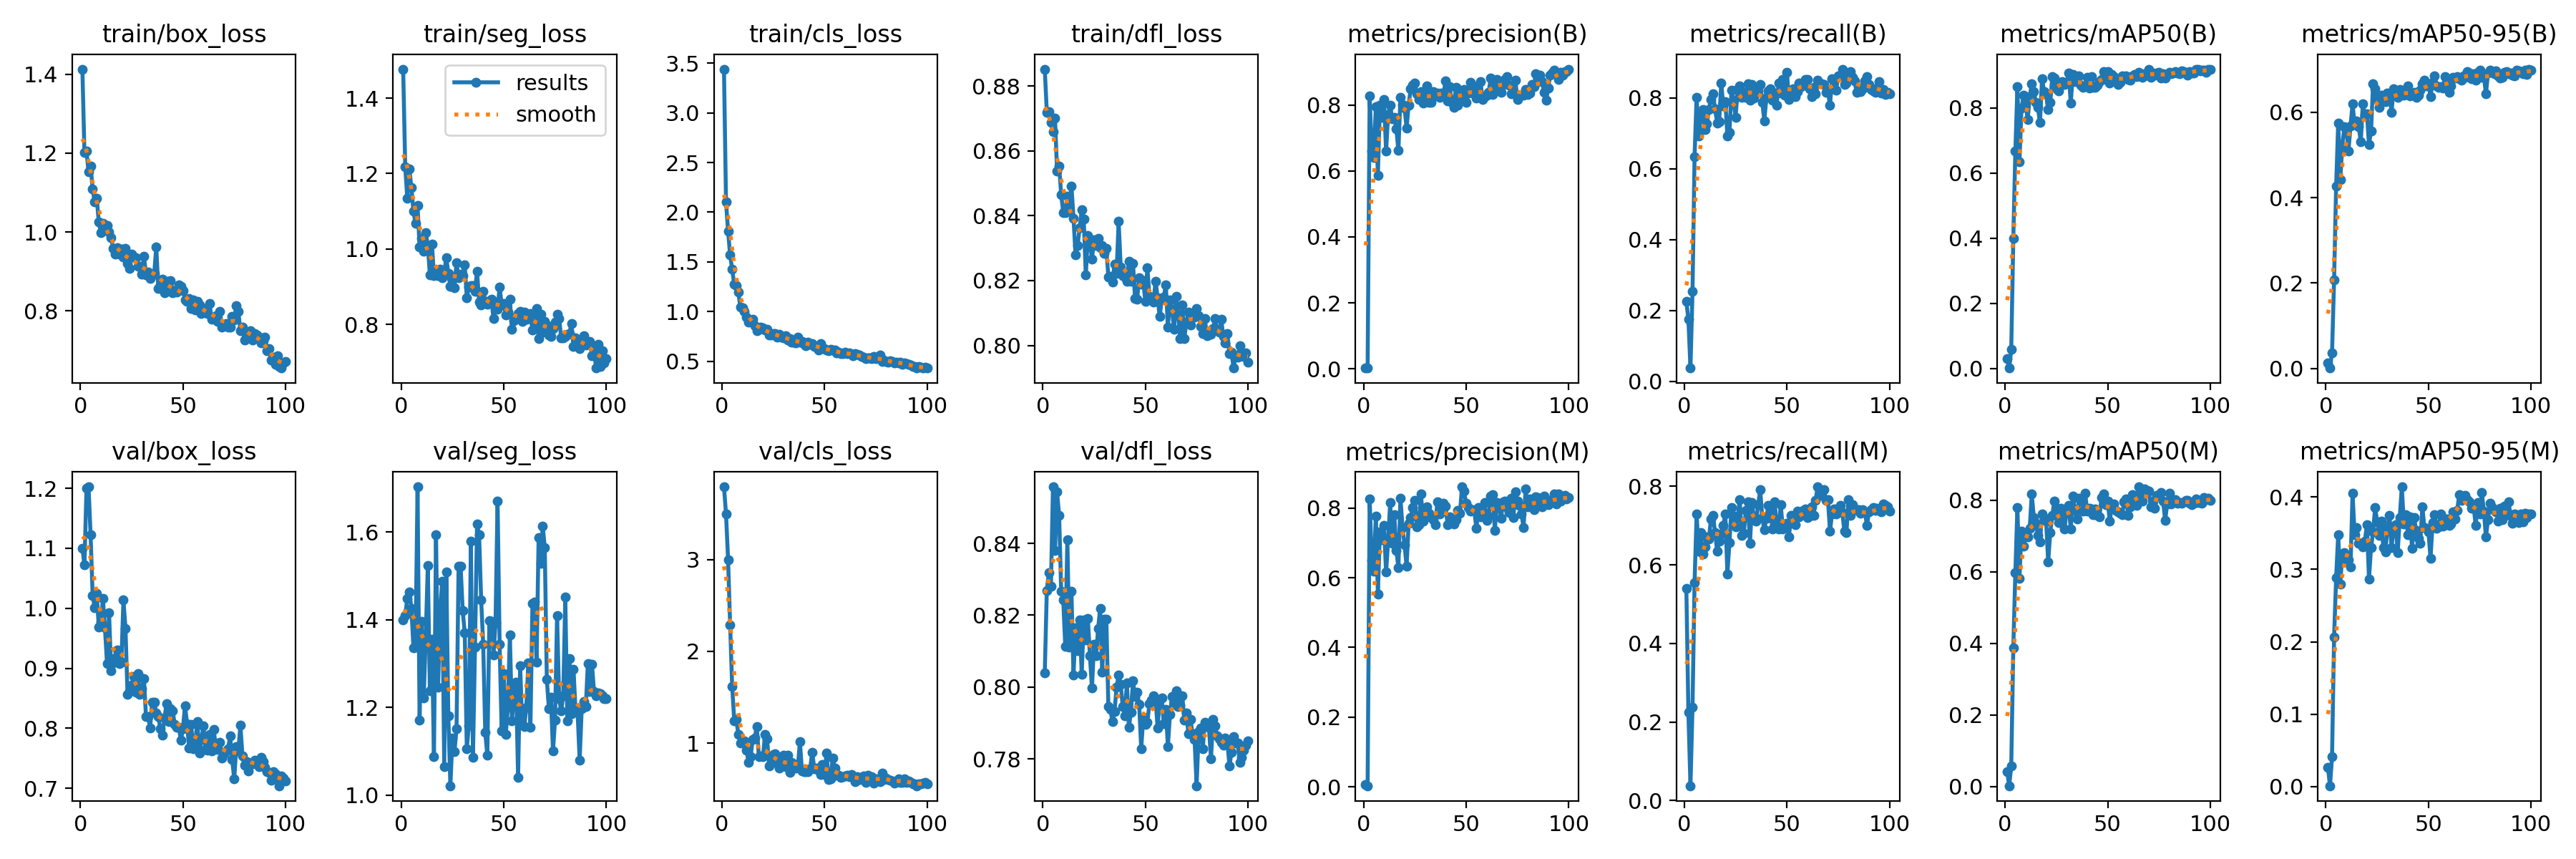

The data file committed next to this chart (first rows):
epoch, time, train/box_loss, train/seg_loss, train/cls_loss, train/dfl_loss, metrics/precision(B), metrics/recall(B), metrics/mAP50(B), metrics/mAP50-95(B), metrics/precision(M), metrics/recall(M), metrics/mAP50(M), metrics/mAP50-95(M), val/box_loss, val/seg_loss, val/cls_loss, val/dfl_loss, lr/pg0, lr/pg1, lr/pg2
1, 11.3, 1.413, 1.477, 3.441, 0.8852, 0.00283, 0.2253, 0.02965, 0.01302, 0.00695, 0.5396, 0.04126, 0.0265, 1.1, 1.4, 3.79, 0.8039, 0.0005334, 0.0005334, 0.0005334
2, 18.07, 1.201, 1.217, 2.101, 0.872, 0.00219, 0.1754, 0.00147, 0.00095, 0.00276, 0.2245, 0.00192, 0.0011, 1.073, 1.41, 3.495, 0.8269, 0.001073, 0.001073, 0.001073
3, 24.69, 1.205, 1.134, 1.812, 0.8721, 0.8267, 0.03778, 0.05977, 0.03699, 0.8267, 0.03778, 0.0581, 0.0413, 1.2, 1.448, 2.999, 0.8319, 0.001601, 0.001601, 0.001601
4, 31.39, 1.153, 1.212, 1.567, 0.8688, 0.6611, 0.2533, 0.3986, 0.2077, 0.6489, 0.2373, 0.3867, 0.2067, 1.203, 1.464, 2.289, 0.828, 0.001617, 0.001617, 0.001617
5, 38.06, 1.167, 1.163, 1.423, 0.866, 0.6413, 0.6343, 0.6665, 0.4265, 0.6189, 0.5546, 0.5976, 0.2887, 1.122, 1.426, 1.614, 0.8558, 0.001601, 0.001601, 0.001601
6, 44.71, 1.109, 1.101, 1.273, 0.8701, 0.7947, 0.8021, 0.8639, 0.5754, 0.777, 0.7288, 0.7788, 0.3483, 1.022, 1.337, 1.246, 0.838, 0.001584, 0.001584, 0.001584
7, 51.36, 1.077, 1.067, 1.261, 0.8538, 0.5861, 0.6927, 0.635, 0.4419, 0.5531, 0.634, 0.581, 0.2792, 1.001, 1.337, 1.262, 0.8543, 0.001568, 0.001568, 0.001568
8, 58.38, 1.085, 1.115, 1.194, 0.8553, 0.7988, 0.7475, 0.7987, 0.5219, 0.7322, 0.6816, 0.7131, 0.3214, 1.024, 1.703, 1.098, 0.8478, 0.001551, 0.001551, 0.001551
9, 65.19, 1.025, 1.005, 1.044, 0.8466, 0.763, 0.7662, 0.8385, 0.5661, 0.7086, 0.6277, 0.6717, 0.3232, 0.9688, 1.171, 1.005, 0.8267, 0.001535, 0.001535, 0.001535
10, 71.87, 0.9983, 1.028, 1.04, 0.841, 0.8161, 0.71, 0.8168, 0.5604, 0.75, 0.6463, 0.7004, 0.3113, 0.977, 1.396, 1.014, 0.8242, 0.001518, 0.001518, 0.001518
11, 78.47, 1.022, 0.9946, 1.002, 0.841, 0.6599, 0.7271, 0.7636, 0.5094, 0.6158, 0.6712, 0.698, 0.3132, 1.016, 1.222, 1.027, 0.8114, 0.001502, 0.001502, 0.001502
12, 84.95, 1.014, 1.044, 0.946, 0.8461, 0.7717, 0.7673, 0.8339, 0.5678, 0.7064, 0.6657, 0.7211, 0.303, 0.9671, 1.362, 0.921, 0.8411, 0.001485, 0.001485, 0.001485
13, 91.42, 1.017, 1.008, 0.8948, 0.8414, 0.7994, 0.7956, 0.8745, 0.6194, 0.8156, 0.7175, 0.8162, 0.4053, 0.9073, 1.524, 0.7947, 0.8112, 0.001469, 0.001469, 0.001469
14, 98.18, 0.9998, 0.9319, 0.9028, 0.8492, 0.7588, 0.8107, 0.8492, 0.571, 0.6996, 0.7254, 0.7504, 0.3475, 0.9923, 1.238, 0.856, 0.8266, 0.001452, 0.001452, 0.001452
15, 104.9, 0.986, 1.013, 0.9243, 0.8393, 0.7635, 0.768, 0.817, 0.5805, 0.7808, 0.6821, 0.7361, 0.3579, 0.8953, 1.355, 1.042, 0.8033, 0.001436, 0.001436, 0.001436
16, 111.6, 0.9585, 0.9294, 0.8564, 0.8279, 0.7279, 0.7294, 0.8002, 0.567, 0.6785, 0.6352, 0.7008, 0.3357, 0.909, 1.088, 1.059, 0.8166, 0.001419, 0.001419, 0.001419
17, 118, 0.9445, 0.939, 0.8051, 0.8308, 0.6619, 0.7335, 0.7542, 0.5306, 0.6297, 0.6596, 0.6838, 0.3358, 0.9177, 1.594, 1.184, 0.8101, 0.001403, 0.001403, 0.001403
18, 124.5, 0.9603, 0.9288, 0.8235, 0.8363, 0.8233, 0.8411, 0.8901, 0.6206, 0.8291, 0.6778, 0.7604, 0.3311, 0.9301, 1.246, 0.8565, 0.8187, 0.001386, 0.001386, 0.001386
19, 130.9, 0.9438, 0.946, 0.8457, 0.8418, 0.8019, 0.7771, 0.8497, 0.5938, 0.7451, 0.6995, 0.7501, 0.3391, 0.9075, 1.418, 0.8601, 0.8036, 0.00137, 0.00137, 0.00137
20, 137.5, 0.9575, 0.9229, 0.8363, 0.8389, 0.7915, 0.7883, 0.8399, 0.5969, 0.6948, 0.73, 0.7411, 0.3621, 0.9099, 1.488, 0.8507, 0.8186, 0.001353, 0.001353, 0.001353
21, 143.9, 0.9363, 0.9356, 0.8153, 0.8217, 0.7305, 0.6919, 0.7936, 0.5251, 0.6328, 0.5773, 0.6271, 0.2871, 1.013, 1.066, 1.099, 0.8132, 0.001337, 0.001337, 0.001337
22, 150.4, 0.9579, 0.9777, 0.8201, 0.8339, 0.8002, 0.7017, 0.8158, 0.5555, 0.7574, 0.6566, 0.7101, 0.3297, 0.9666, 1.51, 1.046, 0.8191, 0.00132, 0.00132, 0.00132
23, 156.9, 0.9197, 0.9352, 0.7632, 0.8321, 0.8502, 0.8222, 0.8957, 0.6666, 0.7729, 0.7453, 0.7567, 0.3515, 0.8565, 1.181, 0.7559, 0.8087, 0.001304, 0.001304, 0.001304
24, 163.3, 0.9079, 0.9012, 0.763, 0.8267, 0.8608, 0.7933, 0.8911, 0.6545, 0.8008, 0.7244, 0.7966, 0.3854, 0.861, 1.022, 0.7872, 0.7997, 0.001287, 0.001287, 0.001287
25, 169.9, 0.9438, 0.9201, 0.7768, 0.8326, 0.8662, 0.745, 0.859, 0.632, 0.8219, 0.6959, 0.7763, 0.3658, 0.8716, 1.13, 0.8807, 0.8119, 0.001271, 0.001271, 0.001271
26, 176.4, 0.936, 0.8975, 0.7793, 0.8308, 0.8334, 0.8233, 0.8511, 0.6122, 0.7462, 0.7202, 0.737, 0.3472, 0.8859, 1.099, 0.8849, 0.8086, 0.001254, 0.001254, 0.001254
27, 182.9, 0.9347, 0.964, 0.7434, 0.8331, 0.8159, 0.8333, 0.8773, 0.6397, 0.7529, 0.7663, 0.7773, 0.3666, 0.8602, 1.152, 0.8033, 0.8163, 0.001238, 0.001238, 0.001238
28, 189.4, 0.9125, 0.9246, 0.7714, 0.8302, 0.8401, 0.8019, 0.8796, 0.6298, 0.8406, 0.6739, 0.7602, 0.3302, 0.891, 1.522, 0.7282, 0.822, 0.001221, 0.001221, 0.001221
29, 195.9, 0.9136, 0.9328, 0.7444, 0.8309, 0.8057, 0.8149, 0.8718, 0.6254, 0.7632, 0.6806, 0.7197, 0.3239, 0.8562, 1.522, 0.7737, 0.8041, 0.001205, 0.001205, 0.001205
30, 202.4, 0.893, 0.9293, 0.7379, 0.8283, 0.8214, 0.8012, 0.8783, 0.6449, 0.7732, 0.738, 0.7736, 0.357, 0.866, 1.421, 0.8673, 0.8189, 0.001188, 0.001188, 0.001188
31, 209, 0.9388, 0.9571, 0.7528, 0.8299, 0.8579, 0.8396, 0.9056, 0.6404, 0.8035, 0.7596, 0.7858, 0.3746, 0.8828, 1.371, 0.7434, 0.8189, 0.001172, 0.001172, 0.001172
32, 215.6, 0.8916, 0.8714, 0.716, 0.8211, 0.808, 0.7931, 0.8148, 0.6008, 0.7849, 0.6539, 0.7181, 0.3301, 0.8194, 1.106, 0.8712, 0.7946, 0.001155, 0.001155, 0.001155
33, 222, 0.8985, 0.8983, 0.7311, 0.8213, 0.8076, 0.8367, 0.9024, 0.6558, 0.7769, 0.759, 0.8116, 0.3584, 0.8199, 1.159, 0.6816, 0.7937, 0.001139, 0.001139, 0.001139
34, 228.4, 0.8817, 0.9022, 0.6912, 0.8195, 0.8398, 0.7981, 0.8809, 0.6427, 0.7676, 0.7152, 0.7716, 0.3616, 0.8008, 1.579, 0.7949, 0.7903, 0.001122, 0.001122, 0.001122
35, 234.9, 0.8914, 0.9029, 0.6902, 0.8252, 0.8277, 0.8252, 0.8883, 0.635, 0.752, 0.7117, 0.7478, 0.3235, 0.8436, 1.087, 0.7781, 0.7933, 0.001106, 0.001106, 0.001106
36, 241.4, 0.8944, 0.8875, 0.6844, 0.8223, 0.8372, 0.8206, 0.8973, 0.6537, 0.8186, 0.7528, 0.8052, 0.3717, 0.8428, 1.338, 0.7326, 0.7999, 0.001089, 0.001089, 0.001089
37, 248, 0.9612, 0.9413, 0.7386, 0.8382, 0.8232, 0.8381, 0.8682, 0.6468, 0.7837, 0.7905, 0.8028, 0.4142, 0.8253, 1.618, 0.7365, 0.8033, 0.001073, 0.001073, 0.001073
38, 254.7, 0.8563, 0.86, 0.6941, 0.8243, 0.8372, 0.7877, 0.8636, 0.6403, 0.7998, 0.7202, 0.77, 0.3625, 0.8192, 1.593, 1.017, 0.8007, 0.001056, 0.001056, 0.001056
39, 261.3, 0.8667, 0.8517, 0.7006, 0.8215, 0.8324, 0.7355, 0.8668, 0.6419, 0.8134, 0.6889, 0.8198, 0.3754, 0.7992, 1.445, 0.6989, 0.7946, 0.00104, 0.00104, 0.00104
40, 267.9, 0.8803, 0.8869, 0.6671, 0.8212, 0.8736, 0.8008, 0.8924, 0.6613, 0.8054, 0.7194, 0.7701, 0.3478, 0.7881, 1.343, 0.6903, 0.792, 0.001023, 0.001023, 0.001023
41, 274.4, 0.8464, 0.8619, 0.6541, 0.8199, 0.8122, 0.8193, 0.8603, 0.6383, 0.7532, 0.7513, 0.7772, 0.3727, 0.8165, 1.143, 0.6924, 0.8012, 0.001007, 0.001007, 0.001007
42, 280.9, 0.8752, 0.8529, 0.6944, 0.8259, 0.8552, 0.8246, 0.8962, 0.6425, 0.7758, 0.7312, 0.7754, 0.3291, 0.8408, 1.091, 0.6889, 0.7888, 0.0009904, 0.0009904, 0.0009904
43, 287.5, 0.8583, 0.8639, 0.6716, 0.8198, 0.8089, 0.7933, 0.8621, 0.6472, 0.7697, 0.6911, 0.7588, 0.3714, 0.8112, 1.398, 0.7247, 0.793, 0.0009739, 0.0009739, 0.0009739
44, 294, 0.8775, 0.8659, 0.6763, 0.8254, 0.7931, 0.8142, 0.8631, 0.6352, 0.755, 0.7599, 0.7754, 0.3534, 0.8332, 1.396, 0.9022, 0.8017, 0.0009574, 0.0009574, 0.0009574
45, 301, 0.8458, 0.8164, 0.6469, 0.8145, 0.8526, 0.7786, 0.8703, 0.6393, 0.7662, 0.7051, 0.7577, 0.3429, 0.8286, 1.32, 0.7236, 0.7973, 0.0009409, 0.0009409, 0.0009409
46, 307.6, 0.8508, 0.8501, 0.6388, 0.8142, 0.7997, 0.8418, 0.8797, 0.6526, 0.7933, 0.6909, 0.7533, 0.3362, 0.8066, 1.393, 0.7324, 0.7985, 0.0009244, 0.0009244, 0.0009244
47, 314.1, 0.8471, 0.8397, 0.6139, 0.8208, 0.8453, 0.8133, 0.8876, 0.6671, 0.7851, 0.7529, 0.8078, 0.3866, 0.8013, 1.67, 0.7097, 0.7952, 0.0009078, 0.0009078, 0.0009078
48, 320.8, 0.8657, 0.8991, 0.6741, 0.8189, 0.8234, 0.8506, 0.912, 0.6747, 0.8613, 0.692, 0.8178, 0.3583, 0.801, 1.344, 0.6587, 0.7829, 0.0008913, 0.0008913, 0.0008913
49, 327.3, 0.8625, 0.8519, 0.6294, 0.8199, 0.8476, 0.8078, 0.8864, 0.6613, 0.8481, 0.7037, 0.7872, 0.3572, 0.7806, 1.146, 0.7713, 0.7915, 0.0008748, 0.0008748, 0.0008748
50, 333.7, 0.8522, 0.8547, 0.6295, 0.8136, 0.808, 0.8721, 0.9108, 0.6668, 0.8134, 0.7053, 0.7978, 0.3515, 0.7987, 1.278, 0.6554, 0.7895, 0.0008583, 0.0008583, 0.0008583
51, 340.3, 0.8275, 0.8243, 0.6112, 0.824, 0.8358, 0.7956, 0.8753, 0.6365, 0.8027, 0.6707, 0.741, 0.3153, 0.8378, 1.139, 0.8948, 0.7902, 0.0008418, 0.0008418, 0.0008418
52, 346.7, 0.8237, 0.8317, 0.6061, 0.8152, 0.8682, 0.8205, 0.9017, 0.6711, 0.7911, 0.7261, 0.7823, 0.3643, 0.8081, 1.2, 0.6048, 0.7953, 0.0008253, 0.0008253, 0.0008253
53, 353.2, 0.8316, 0.8672, 0.6164, 0.8149, 0.8358, 0.825, 0.8962, 0.6862, 0.7948, 0.7139, 0.7891, 0.376, 0.7671, 1.365, 0.6104, 0.7963, 0.0008088, 0.0008088, 0.0008088
54, 359.7, 0.8065, 0.7861, 0.615, 0.8134, 0.8557, 0.8025, 0.8899, 0.6614, 0.7934, 0.7023, 0.7704, 0.3566, 0.8061, 1.17, 0.8419, 0.7976, 0.0007923, 0.0007923, 0.0007923
55, 366.4, 0.8274, 0.8093, 0.6109, 0.8198, 0.82, 0.8179, 0.8716, 0.6579, 0.7412, 0.7367, 0.767, 0.3586, 0.7656, 1.233, 0.7255, 0.7967, 0.0007758, 0.0007758, 0.0007758
56, 373.2, 0.8018, 0.8187, 0.5826, 0.8147, 0.8349, 0.8418, 0.879, 0.6606, 0.8013, 0.722, 0.763, 0.3769, 0.7752, 1.258, 0.6508, 0.7886, 0.0007593, 0.0007593, 0.0007593
57, 379.3, 0.825, 0.8284, 0.5935, 0.8088, 0.8719, 0.8305, 0.8973, 0.6568, 0.7744, 0.7329, 0.7582, 0.3602, 0.8114, 1.041, 0.6507, 0.7966, 0.0007428, 0.0007428, 0.0007428
58, 385.4, 0.8148, 0.8345, 0.5783, 0.8143, 0.8176, 0.839, 0.8928, 0.6837, 0.7828, 0.7384, 0.7946, 0.3699, 0.7587, 1.295, 0.6241, 0.797, 0.0007263, 0.0007263, 0.0007263
59, 391.4, 0.7925, 0.8075, 0.5749, 0.815, 0.8258, 0.851, 0.8976, 0.6706, 0.816, 0.7423, 0.8028, 0.3698, 0.7812, 1.162, 0.6354, 0.7898, 0.0007098, 0.0007098, 0.0007098
60, 397.8, 0.8057, 0.8317, 0.5917, 0.8187, 0.8292, 0.8521, 0.8865, 0.6476, 0.7642, 0.7197, 0.7579, 0.3604, 0.8034, 1.156, 0.6433, 0.7937, 0.0006933, 0.0006933, 0.0006933
... 40 more rows
